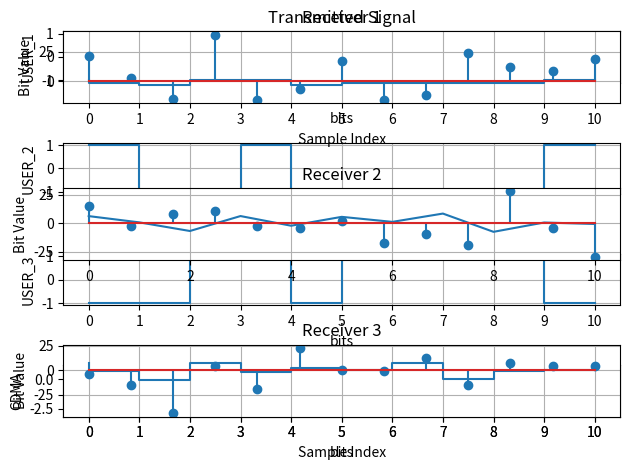

Here is the Python script that generated this plot:
print("Test GPS-CMDA 26-Sep-24....")

import numpy as np
import matplotlib.pyplot as plt
import math

Nbits = 13
Nsamp = 10
M = 2
f = 2
t = np.arange(0, 1, 1/(f*Nsamp))
cos_t = np.cos(2*np.pi*f*t)

SNR_dB_range = np.linspace(0, 20, 10)  # SNR range in dB
BER_user1 = []
BER_user2 = []
BER_user3 = []

num = 20

SV = {
   1: [1, 5],
   2: [2, 6],
   3: [3, 7]
}

# generate_GoldCode And CDMA signal for 3user. *-------------------*
def generate_G1():
    OutputBit = []
    G1 = [1] *10
    for i in range(num):
        NewBits = G1[2] ^ G1[9]  # XOR operation
        G1.insert(0, NewBits)
        OutputBit.append(G1.pop())
    return OutputBit

def generate_G2(tap):
    OutputBit = []
    G2 = [1]*10
    for i in range(num):
        NewBits = G2[1] ^ G2[2] ^ G2[5] ^ G2[7] ^ G2[8] ^ G2[9]
        G2.insert(0, NewBits)
        G2.pop()
        OutputBit.append(G2[SV[tap][0]] ^ G2[SV[tap][1]])
    return OutputBit

def generate_GoldCode(tapA):
    G1 = generate_G1()
    G2 = generate_G2(tapA)
    CA = []
    for i in range(len(G1)):
        CA.append(G1[i] ^ G2[i])
    return CA

gold_code_1 = generate_GoldCode(1)
gold_code_2 = generate_GoldCode(2)
gold_code_3 = generate_GoldCode(3)

# Input sequences
a1 = np.random.randint(0, 2, Nbits)
a2 = np.random.randint(0, 2, Nbits)
a3 = np.random.randint(0, 2, Nbits)

a1_New = []
a2_New = []
a3_New = []

def compute_values(input_array, gold_code):
    values = []
    for i in range(len(input_array)):
        for j in range(len(gold_code)):
          #print(input_array[i] ^ gold_code[j])
          values.append((-1)**(1+(input_array[i] ^ gold_code[j])))
    return values

a1_New = compute_values(a1, gold_code_1)
a2_New = compute_values(a2, gold_code_2)
a3_New = compute_values(a3, gold_code_3)

CDMA_signal = np.array(a1_New) + np.array(a2_New) + np.array(a3_New)  #TX

# plot signal user1,2,3 and CDMA signal *-------------------*
ax = plt.subplot(4, 1, 1)
ax.step(np.arange(11), a1_New[:11], where='pre')
plt.xticks(np.arange(0, 11, 1))
plt.title("Transmitted Signal")
plt.xlabel("bits")
plt.ylabel("USER_1")
plt.grid(True)

ax2 = plt.subplot(4, 1, 2)
ax2.step(np.arange(11), a2_New[:11], where='pre')
plt.xticks(np.arange(0, 11, 1))
plt.xlabel("bits")
plt.ylabel("USER_2")
plt.grid(True)

ax3 = plt.subplot(4, 1, 3)
ax3.step(np.arange(11), a3_New[:11], where='pre')
plt.xticks(np.arange(0, 11, 1))
plt.xlabel("bits")
plt.ylabel("USER_3")
plt.grid(True)

ax4 = plt.subplot(4, 1, 4)
ax4.step(np.arange(11), CDMA_signal[:11], where='pre')
plt.xticks(np.arange(0, 11, 1))
plt.xlabel("bits")
plt.ylabel("CDMA")
plt.grid(True)
plt.tight_layout()
plt.show()

# generate_Noise(AWGN) to CH. *-------------------*
mu = 0
sigma = 5
n_t = np.random.normal(mu, sigma, np.size(CDMA_signal) )
r_t = CDMA_signal + n_t

# plot Transmitted Signal Noise And receiver *-------------------*
ax5 = plt.subplot(3, 1, 1)
ax5.step(np.arange(11), CDMA_signal[:11], where='pre')
plt.xticks(np.arange(0, 11, 1))
plt.title("Transmitted Signal")
plt.xlabel("Sample Index")
plt.ylabel("Bit Value")
plt.grid(True)

ax6 = plt.subplot(3, 1, 2)
ax6.plot(n_t[:11])
plt.title("Noise Signal")

ax7 = plt.subplot(3, 1, 3)
ax7.step(np.arange(11), r_t[:11],where = 'pre')
plt.xticks(np.arange(0, 11, 1))
plt.title("Received Signal")
plt.xlabel("Sample Index")
plt.ylabel("Bit Value")
plt.grid(True)

plt.tight_layout()
plt.show()

# Receiver Correlator. *-------------------*
def receiver(signal, PRN):
    signal_new = []
    a_hat = []
    for i in range(len(signal)):
        signal_new.append(signal[i] * PRN[i%len(PRN)])
    for j in range(0,len(signal_new),num):
        a_hat.append(sum(signal_new[j:j+num]))

    return a_hat
receiver1 = receiver(r_t, gold_code_1)
receiver2 = receiver(r_t, gold_code_2)
receiver3 = receiver(r_t, gold_code_3)

#print(receiver1)
#print(receiver2)
#print(receiver3)
ax8 = plt.subplot(3, 1, 1)
x1 = np.linspace(0, 10, len(receiver1))
ax8.stem(x1, receiver1)
plt.title("Receiver 1")
plt.ylabel("Bit Value")
plt.grid(True)

ax9 = plt.subplot(3,1,2)
x2 = np.linspace(0, 10, len(receiver2))
ax9.stem(x2, receiver2)
plt.title("Receiver 2")
plt.ylabel("Bit Value")
plt.grid(True)

ax10 = plt.subplot(3,1,3)
x3 = np.linspace(0, 10, len(receiver3))
ax10.stem(x3, receiver3)
plt.title("Receiver 3")
plt.ylabel("Bit Value")
plt.grid(True)

plt.tight_layout()
plt.show()

# Decision. *-------------------*
def decision(a_hat):
    decision = []
    for i in range(len(a_hat)):
        if a_hat[i] >= 0:
            decision.append(0)
        else:
            decision.append(1)
    return decision

decision_1 = decision(receiver1)
decision_2 = decision(receiver2)
decision_3 = decision(receiver3)

print((f"user1 demod --> {decision_1}"))
print((f"user2 demod --> {decision_2}"))
print((f"user3 demod --> {decision_3}"))

# Error Rate Cal. *-------------------*
def error_rate(a, a_hat):
    error = 0
    errors = []
    for i in range(len(a)):
        if a[i] != a_hat[i]:
            error += 1
        errors.append(error / (i + 1))  
    error_rate = error / len(a)
    return error_rate

print(f"Error rate user 1: {error_rate(a1, decision_1)}")
print(f"Error rate user 2: {error_rate(a2, decision_2)}")
print(f"Error rate user 3: {error_rate(a3, decision_3)}")

#Autocorrelate. *-------------------*
def autocorrelate():
    for i in SV.keys():
        CA = generate_GoldCode(i)
        for j in range(len(CA)):
            CA[j] = (-1)**(1 + CA[j])

        # Autocorrelation
        Correlate = np.correlate(CA, CA, mode='full')

        # zoom in
        mid_point = len(Correlate) // 2
        zoom_range = 50 

        # Slice ข้อมูล
        zoomed_Correlate = Correlate[mid_point - zoom_range:mid_point + zoom_range]
        zoomed_lag = np.arange(-zoom_range, zoom_range)
        #plot
        plt.plot(zoomed_lag, zoomed_Correlate)
        plt.title(f'Zoomed-in Autocorrelation Plot: {i}')
        plt.xlabel('Lag')
        plt.ylabel('Correlation')
        plt.grid(True)
        plt.show()


#autocorrelate()

